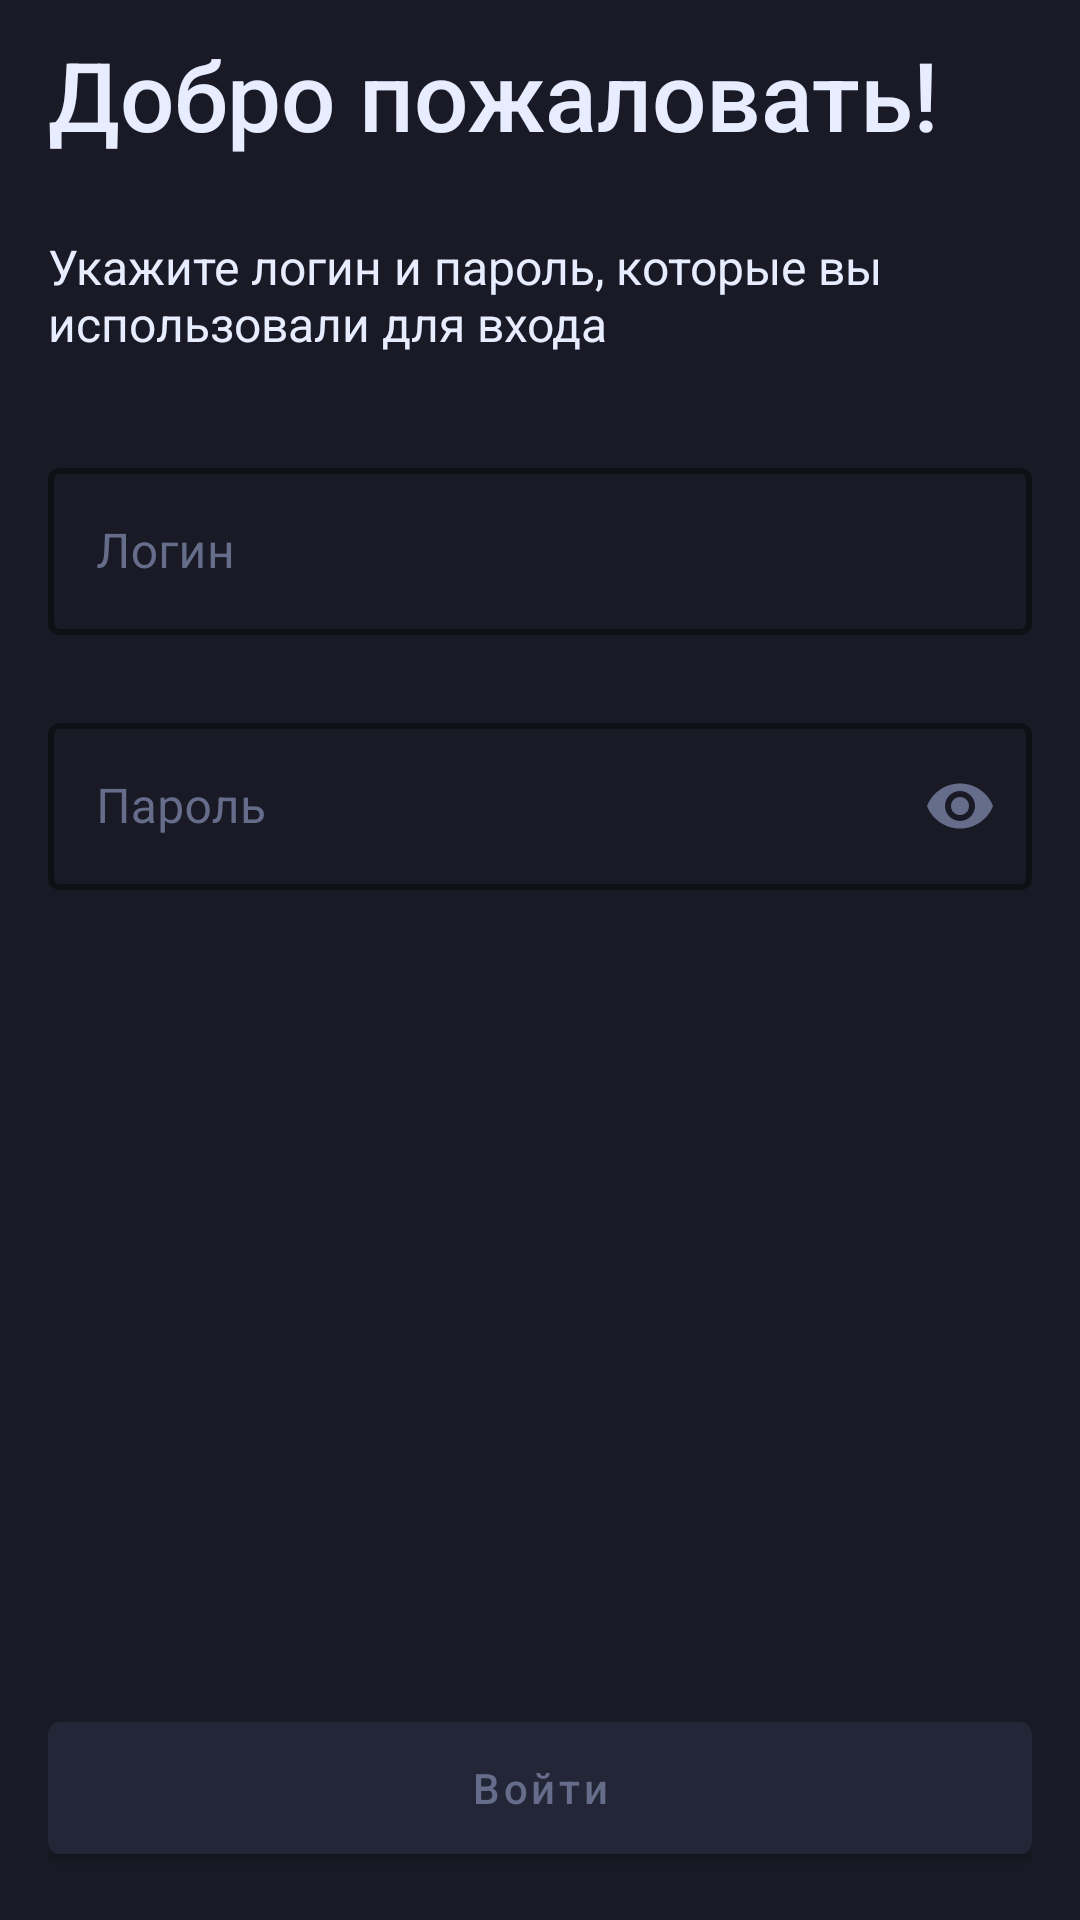

The Android layout XML behind this screen, and the referenced resources:
<!-- AndroidManifest.xml: application theme Theme.MovieDB -->
<!-- res/layout/f_auth.xml -->
<?xml version="1.0" encoding="utf-8"?>
<androidx.constraintlayout.widget.ConstraintLayout xmlns:android="http://schemas.android.com/apk/res/android"
    xmlns:app="http://schemas.android.com/apk/res-auto"
    style="@style/Theme.MovieDB.DefaultTheme"
    android:layout_width="match_parent"
    android:layout_height="match_parent">

    <TextView
        android:id="@+id/topFilmsLabel"
        style="@style/Header"
        android:layout_width="wrap_content"
        android:layout_height="wrap_content"
        android:text="@string/welcome"
        app:layout_constraintStart_toStartOf="parent"
        app:layout_constraintTop_toTopOf="parent" />

    <TextView
        android:id="@+id/subHeader"
        style="@style/Body"
        android:layout_width="0dp"
        android:layout_height="wrap_content"
        android:layout_marginTop="25dp"
        android:text="@string/write_login_password_for_enter"
        app:layout_constraintEnd_toEndOf="parent"
        app:layout_constraintStart_toStartOf="parent"
        app:layout_constraintTop_toBottomOf="@id/topFilmsLabel" />

    <com.google.android.material.textfield.TextInputLayout
        android:id="@+id/login"
        style="@style/InputText"
        android:layout_width="0dp"
        android:layout_height="wrap_content"
        android:layout_marginTop="32dp"
        android:hint="@string/login"
        android:textColorHint="@color/gray"
        app:boxStrokeColor="@color/gray"
        app:layout_constraintEnd_toEndOf="parent"
        app:layout_constraintStart_toStartOf="parent"
        app:layout_constraintTop_toBottomOf="@id/subHeader">

        <com.google.android.material.textfield.TextInputEditText
            android:id="@+id/loginInput"
            android:layout_width="match_parent"
            android:layout_height="wrap_content"
            android:textColor="@color/gray" />
    </com.google.android.material.textfield.TextInputLayout>

    <com.google.android.material.textfield.TextInputLayout
        android:id="@+id/password"
        style="@style/InputText"
        android:layout_width="0dp"
        android:layout_height="wrap_content"
        android:layout_marginTop="24dp"
        android:hint="@string/password"
        android:textColorHint="@color/gray"
        app:endIconMode="password_toggle"
        app:endIconTint="@color/gray"
        app:layout_constraintEnd_toEndOf="parent"
        app:layout_constraintStart_toStartOf="parent"
        app:layout_constraintTop_toBottomOf="@id/login">

        <com.google.android.material.textfield.TextInputEditText
            android:id="@+id/passwordInput"
            android:layout_width="match_parent"
            android:layout_height="wrap_content"
            android:inputType="textPassword"
            android:textColor="@color/gray" />
    </com.google.android.material.textfield.TextInputLayout>

    <TextView
        android:id="@+id/error"
        style="@style/Body"
        android:layout_width="match_parent"
        android:layout_height="wrap_content"
        android:layout_marginTop="20dp"
        android:textColor="@android:color/holo_red_dark"
        android:visibility="visible"
        app:layout_constraintStart_toStartOf="parent"
        app:layout_constraintTop_toBottomOf="@id/password" />

    <com.google.android.material.button.MaterialButton
        android:id="@+id/enter"
        android:layout_width="match_parent"
        android:layout_height="56dp"
        android:text="@string/enter"
        android:textAllCaps="false"
        android:textColor="@color/gray"
        app:backgroundTint="@color/disable_button_color"
        app:layout_constraintBottom_toBottomOf="parent"
        app:layout_constraintStart_toStartOf="parent" />

</androidx.constraintlayout.widget.ConstraintLayout>
<!-- resources referenced by this layout -->
<resources>
  <color name="disable_button_color">#232636</color>
  <color name="gray">#656D8A</color>
  <string name="enter">Войти</string>
  <string name="login">Логин</string>
  <string name="password">Пароль</string>
  <string name="welcome">Добро пожаловать!</string>
  <string name="write_login_password_for_enter">Укажите логин и пароль, которые вы использовали для входа</string>
  <style name="Body">
          <item name="android:textColor">@color/light</item>
          <item name="android:textSize">16sp</item>
      </style>
  <style name="Header">
          <item name="android:textColor">@color/light</item>
          <item name="android:textSize">32sp</item>
          <item name="fontFamily">sans-serif-medium</item>
      </style>
  <style name="InputText" parent="Widget.MaterialComponents.TextInputLayout.OutlinedBox">
          <item name="boxStrokeColor">@color/light</item>
          <item name="boxStrokeWidth">@dimen/strokeWidth</item>
      </style>
  <style name="Theme.MovieDB.DefaultTheme">
          <item name="android:paddingTop">10dp</item>
          <item name="android:paddingBottom">16dp</item>
          <item name="android:paddingStart">@dimen/baseHorizontalMargin</item>
          <item name="android:paddingEnd">@dimen/baseHorizontalMargin</item>
          <item name="android:background">@color/bg_black</item>
      </style>
  <style name="Theme.MovieDB" parent="Theme.MaterialComponents.DayNight.NoActionBar">
          
          <item name="colorPrimary">@color/purple_500</item>
          <item name="colorPrimaryVariant">@color/purple_700</item>
          <item name="colorOnPrimary">@color/white</item>
          
          <item name="colorSecondary">@color/teal_200</item>
          <item name="colorSecondaryVariant">@color/teal_700</item>
          <item name="colorOnSecondary">@color/black</item>
          
          <item name="android:statusBarColor" tools:targetApi="l">?attr/colorPrimaryVariant</item>
          
      </style>
  <color name="light">#E7EDFF</color>
  <dimen name="strokeWidth">2dp</dimen>
  <dimen name="baseHorizontalMargin">16dp</dimen>
  <color name="bg_black">#191A25</color>
  <color name="purple_500">#FF6200EE</color>
  <color name="purple_700">#FF3700B3</color>
  <color name="white">#FFFFFFFF</color>
  <color name="teal_200">#FF03DAC5</color>
  <color name="teal_700">#FF018786</color>
  <color name="black">#FF000000</color>
</resources>
